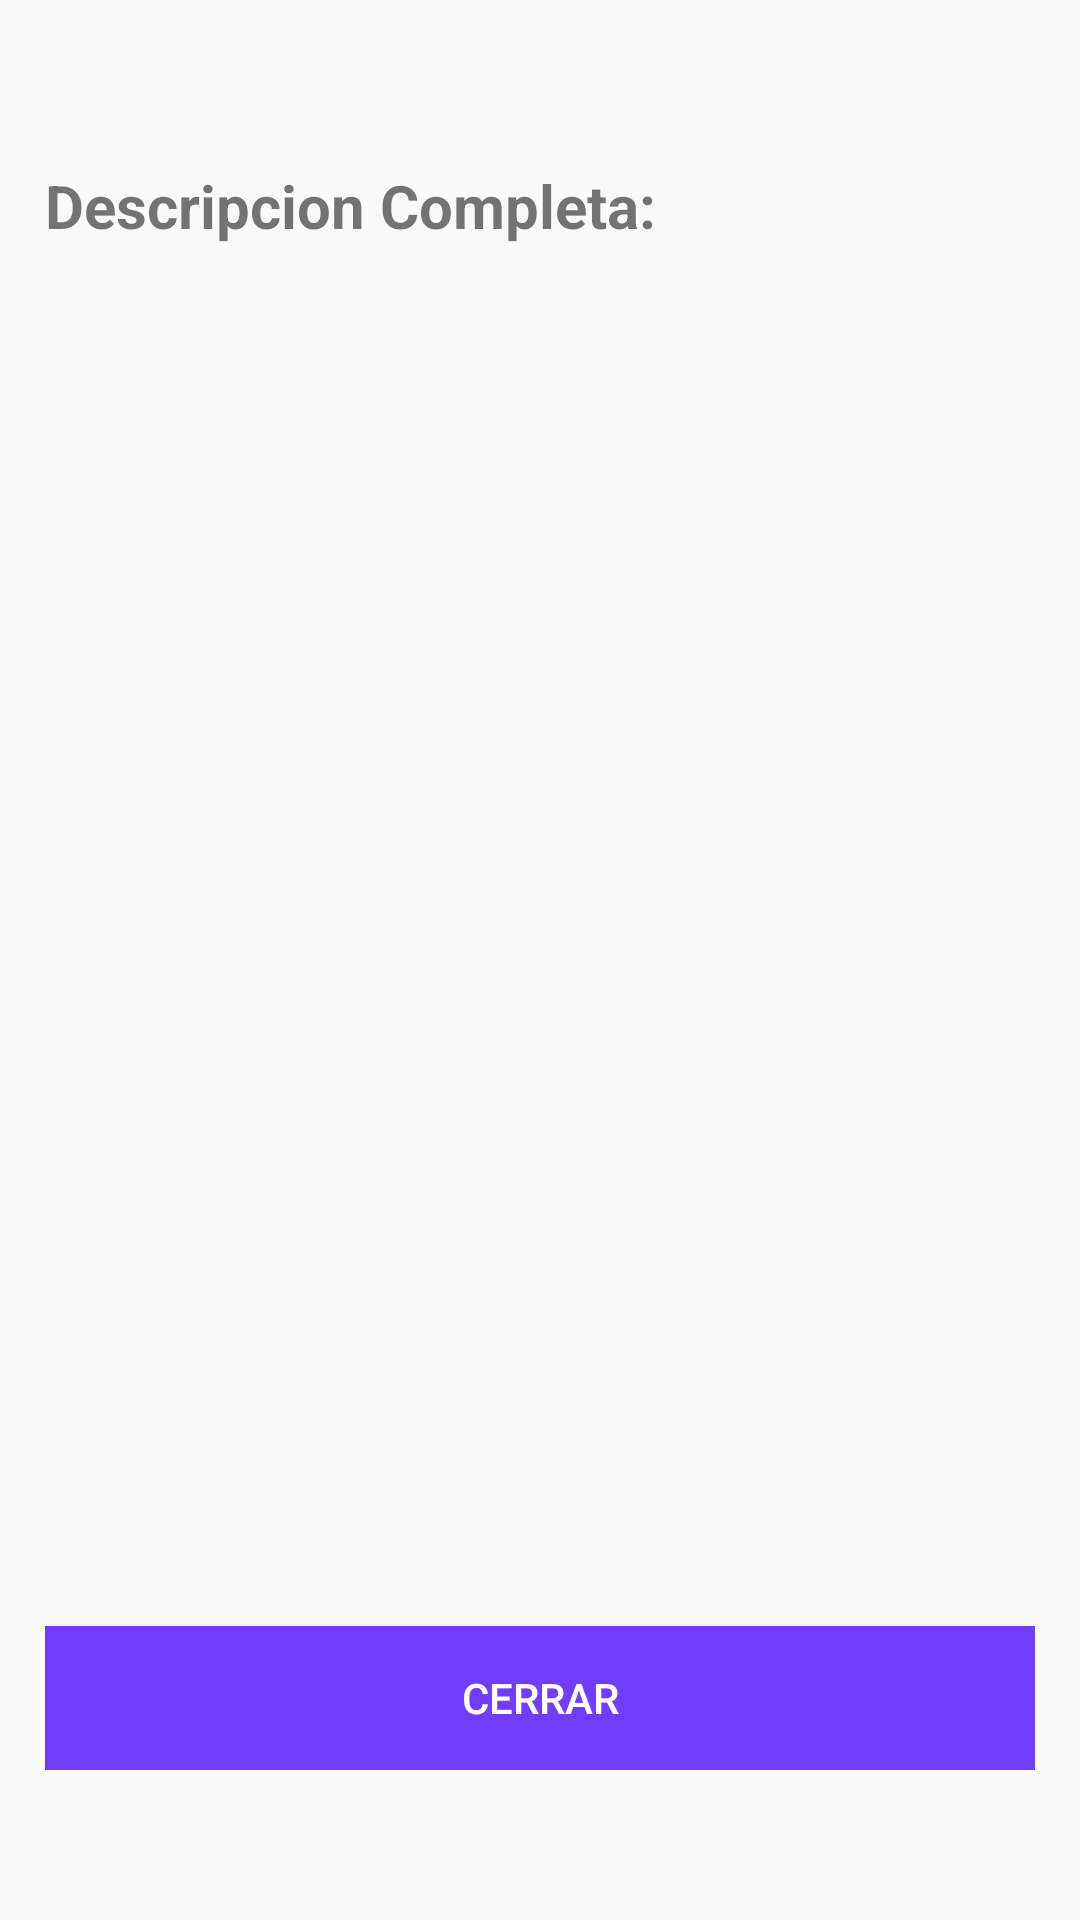

Reconstruct the res/layout file that produces this screen, plus the resources it refers to.
<!-- AndroidManifest.xml: application theme AppTheme -->
<!-- res/layout/catalog_detail_fragment.xml -->
<?xml version="1.0" encoding="utf-8"?>
<LinearLayout xmlns:android="http://schemas.android.com/apk/res/android"
    xmlns:tools="http://schemas.android.com/tools"
    android:layout_width="match_parent"
    android:layout_height="match_parent"
    tools:context=".Fragments.CatalogDetailFragment"
    android:orientation="vertical"
    android:gravity="center">
    <LinearLayout
        android:layout_width="350dp"
        android:layout_height="wrap_content"
        android:orientation="vertical"
        android:padding="10dp">
        <TextView
            android:layout_width="match_parent"
            android:layout_height="wrap_content"
            android:layout_marginTop="5dp"
            android:text="Descripcion Completa:"
            android:textSize="20dp"
            android:textStyle="bold"></TextView>
        <TextView
            android:id="@+id/et_catalog_detail_cdf"
            android:layout_width="match_parent"
            android:layout_height="450dp"
            android:lines="5"
            android:paddingTop="5dp"
            android:paddingLeft="5dp"
            android:ems="10"
            android:inputType="textPersonName"
            android:background="@drawable/textview_border"/>

        <TextView
            android:id="@+id/tv_user_id_cdf"
            android:text="0"
            android:gravity="center"
            android:paddingBottom="10dp"
            android:layout_width="match_parent"
            android:layout_height="wrap_content"
            android:visibility="gone"/>

        <TextView
            android:id="@+id/tv_auction_id_cdf"
            android:text="0"
            android:gravity="center"
            android:paddingBottom="10dp"
            android:layout_width="match_parent"
            android:layout_height="wrap_content"
            android:visibility="gone"/>

        <TextView
            android:id="@+id/tv_catalog_id_cdf"
            android:text="0"
            android:gravity="center"
            android:paddingBottom="10dp"
            android:layout_width="match_parent"
            android:layout_height="wrap_content"
            android:visibility="gone"/>

        <TextView
            android:id="@+id/tv_catalog_index_cdf"
            android:text="0"
            android:gravity="center"
            android:paddingBottom="10dp"
            android:layout_width="match_parent"
            android:layout_height="wrap_content"
            android:visibility="gone"/>

        <Button
            android:id="@+id/bLogin"
            android:layout_width="match_parent"
            android:layout_height="wrap_content"
            android:layout_marginTop="10dp"
            android:text="Cerrar"
            android:background="#703DFB"
            android:textColor="#fff"
            android:onClick="showAuctionFromCatalogFragment"/>
    </LinearLayout>
</LinearLayout>
<!-- resources referenced by this layout -->
<resources>
  <style name="AppTheme" parent="Theme.AppCompat.Light.DarkActionBar">
          
          <item name="colorPrimary">@color/colorPrimary</item>
          <item name="colorPrimaryDark">@color/colorPrimaryDark</item>
          <item name="colorAccent">@color/colorAccent</item>
      </style>
  <color name="colorPrimary">#008577</color>
  <color name="colorPrimaryDark">#00574B</color>
  <color name="colorAccent">#D81B60</color>
</resources>
